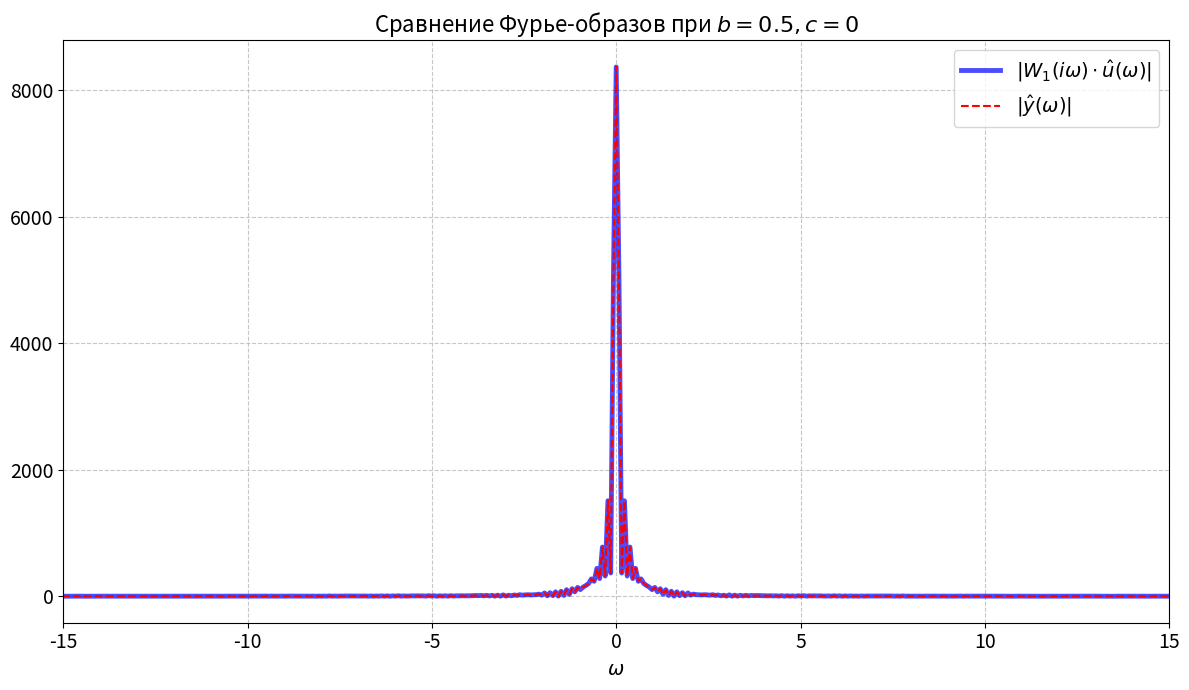
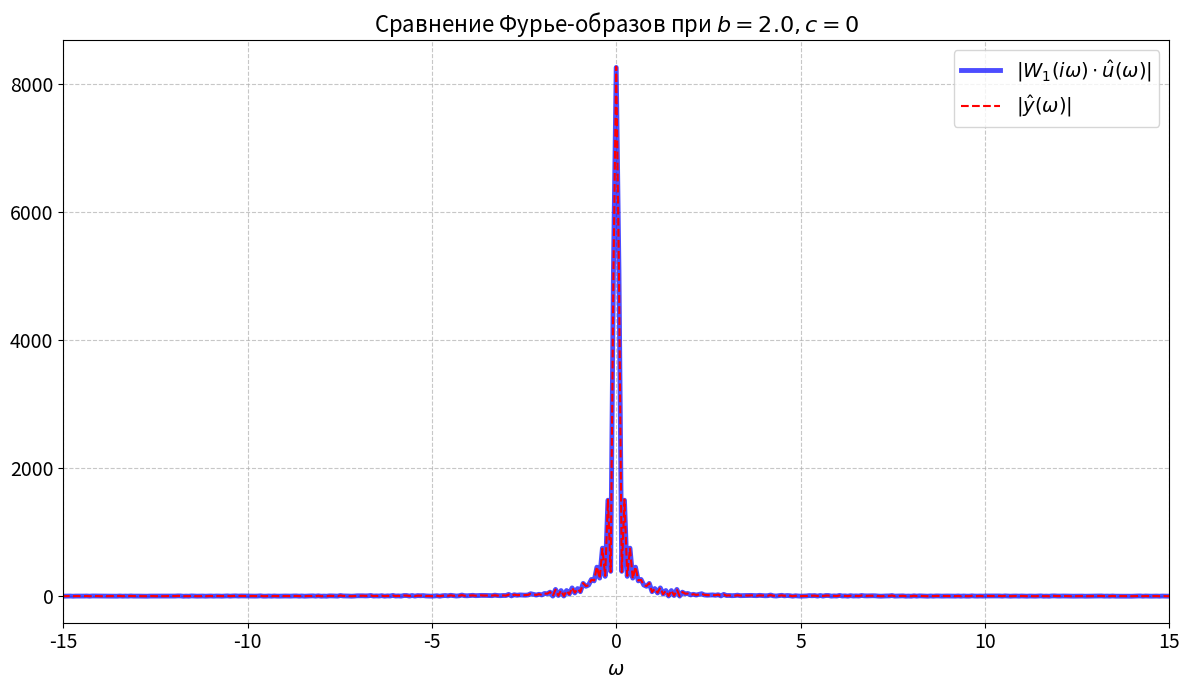

The matplotlib source for these figures, in order:
# DEPRECATED, он заменён кодом 1_4_(4, 6).py

import numpy as np
import matplotlib.pyplot as plt
from scipy import signal
from scipy.fft import fft, fftshift, fftfreq
import os

# --- Общие параметры ---
a, t1, t2 = 4, -17, 27
T = 2.0  # Фиксированная постоянная времени фильтра
np.random.seed(42)

# --- Временная ось ---
N = 4000
t = np.linspace(t1 - 20, t2 + 20, N, endpoint=False)
dt = t[1] - t[0]
g = np.where((t >= t1) & (t <= t2), a, 0)

# --- Сетка параметров для исследования ---
param_combinations = [
    {'b': 0.5, 'c': 0,   'd': 0},
    {'b': 2.0, 'c': 0,   'd': 0},
]

# --- Функция для генерации и сохранения ---
def create_and_save_plot(filename, data):
    """Создает и сохраняет один сравнительный график Фурье-образов."""
    omega, y_hat_abs, y_hat_prod_abs, title = data
    
    plt.figure(figsize=(12, 7))
    
    # Рисуем один график поверх другого для демонстрации совпадения
    # Широкая линия - теоретический результат
    plt.plot(omega, y_hat_prod_abs, label=r'$|W_1(i\omega) \cdot \hat{u}(\omega)|$', linewidth=3.5, color='blue', alpha=0.7)
    # Тонкая контрастная линия - практический результат
    plt.plot(omega, y_hat_abs, label=r'$|\hat{y}(\omega)|$', linewidth=1.5, color='red', linestyle='--', alpha=1)

    plt.title(title, fontsize=16)
    plt.xlabel(r'$\omega$', fontsize=14)
    plt.grid(True, linestyle='--', alpha=0.7)
    plt.legend(fontsize=14)
    plt.xticks(fontsize=14)
    plt.yticks(fontsize=14)
    plt.xlim(-15, 15)
    plt.tight_layout()

    save_dir = r"images\1_4\1_4_6"
    os.makedirs(save_dir, exist_ok=True)
    filepath = os.path.join(save_dir, filename)
    plt.savefig(filepath, dpi=300)
    plt.close()
    print(f"График сохранен: {filepath}")

# --- Основной цикл ---
# Фильтр во временной области
W1_system = signal.TransferFunction([1], [T, 1])
t_sim = t - t[0]

# Частотная ось и АЧХ фильтра
omega = 2 * np.pi * fftfreq(N, dt)
W1_freq = 1 / (1 + 1j * omega * T)

for i, params in enumerate(param_combinations):
    b, c, d = params['b'], params['c'], params['d']
    
    # 1. Генерируем зашумленный сигнал u(t)
    xi = 2 * np.random.rand(len(t)) - 1
    noise = b * xi + c * np.sin(d * t)
    u = g + noise
    
    # 2. Фильтрация во временной области для получения y(t)
    _, y_lsim, _ = signal.lsim(W1_system, u, t_sim)
    
    # 3. Вычисление Фурье-образа y_hat из y(t)
    y_hat = fft(y_lsim)
    
    # 4. Вычисление Фурье-образа y_hat_prod через умножение в частотной области
    u_hat = fft(u)
    y_hat_prod = u_hat * W1_freq
    
    # 5. Получение модулей и сдвиг для центрирования на 0
    y_hat_abs = np.abs(fftshift(y_hat))
    y_hat_prod_abs = np.abs(fftshift(y_hat_prod))
    omega_shifted = fftshift(omega)

    # --- Формирование заголовка и имени файла ---
    if c == 0:
        title = f'Сравнение Фурье-образов при $b={b}, c=0$'
        filename = f'task_1_4_6_case_{i+1}_b{b}_c0.png'
    else:
        title = f'Сравнение Фурье-образов при $b={b}, c={c}, d={d}$'
        filename = f'task_1_4_6_case_{i+1}_b{b}_c{c}_d{d}.png'
        
    plot_data = (omega_shifted, y_hat_abs, y_hat_prod_abs, title)
    create_and_save_plot(filename, plot_data)

print("\nВсе графики для пункта 1.4.6 сгенерированы.")
